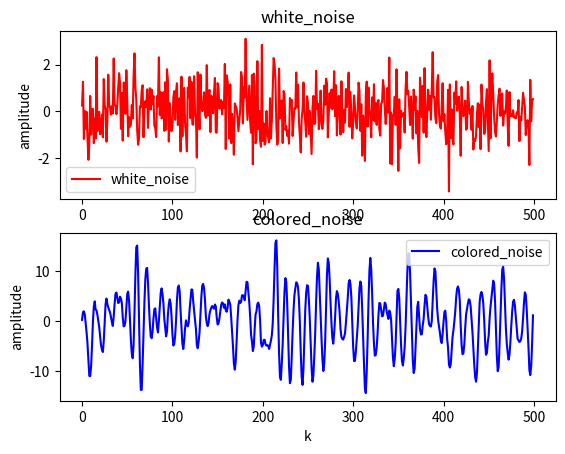
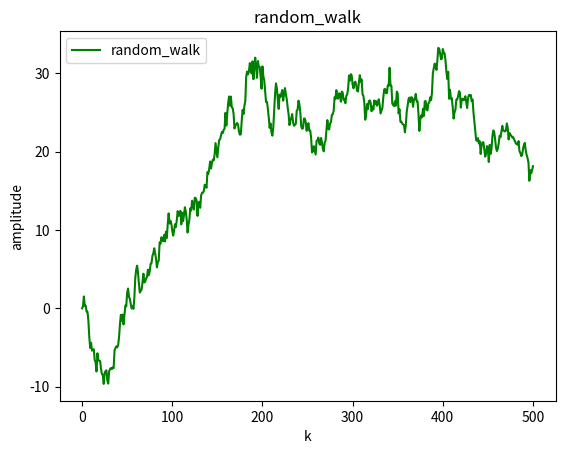

Source code (Python) for these figures, in order:
import os
import numpy as np 
import matplotlib.pyplot as plt 

L = 500 # the len of noise

# e(k) = c/d * f(k) f(k) is white_noise  and  e(k) is colored_noise
d = np.array([1, -1.5, 0.7, 0.1]) # the c
c = np.array([1, 0.5, 0.2])   # the d

nd = len(d) - 1 #  
nc = len(c) - 1  # 

white_noise_init = np.zeros(nc)  # the init_value of white_noise

colored_noise_init = np.zeros(nd)  # the init_valuw of colored_noise

white_noise = np.random.normal(0, 1, L) ## the normal distribution

colored_noise = []   # colored_noise
random_walk = [0.0]
for i in range(L):

    old_total_noise = random_walk[i]
    new_noise = white_noise[i]
    random_walk.append(old_total_noise + new_noise)

    noise_1 = np.dot(-d[1 : nd + 1], colored_noise_init.transpose()) ##d * colored_noise_init
    white_noise_init_array = np.insert(white_noise_init, 0, white_noise[i])
    noise_2 = np.dot(white_noise_init_array, c.transpose()) # c * white_noise

    colored_noise.append(noise_1 + noise_2) ## save the colored_noise
    #update the data
    for j in range(nd - 1, 0, -1):
        colored_noise_init[j] = colored_noise_init[j - 1]

    colored_noise_init[0] = noise_2 + noise_1

    for k in range(nc-1, 0, -1):
        white_noise_init[k] = white_noise_init[k - 1]

    white_noise_init[0] = white_noise[i]


random_walk = np.array(random_walk)

#figure
plt.figure(1)
ax = plt.subplot(2, 1, 1)
ax1 = plt.subplot(2, 1, 2)

plt.sca(ax)
ax.plot(white_noise, 'Red', label = 'white_noise')
plt.title('white_noise')
#plt.xlabel("k")
plt.ylabel("amplitude")
ax.legend()

plt.sca(ax1)
ax1.plot(colored_noise, 'Blue', label = 'colored_noise')
plt.title('colored_noise')
plt.xlabel("k")
plt.ylabel("amplitude")
plt.legend()

plt.figure(2)

ax3 = plt.subplot(1, 1, 1)
ax3.plot(random_walk, 'Green' ,label = "random_walk")
plt.title('random_walk')
plt.xlabel("k")
plt.ylabel("amplitude")
plt.legend()

plt.show()

exit()


    

                            
